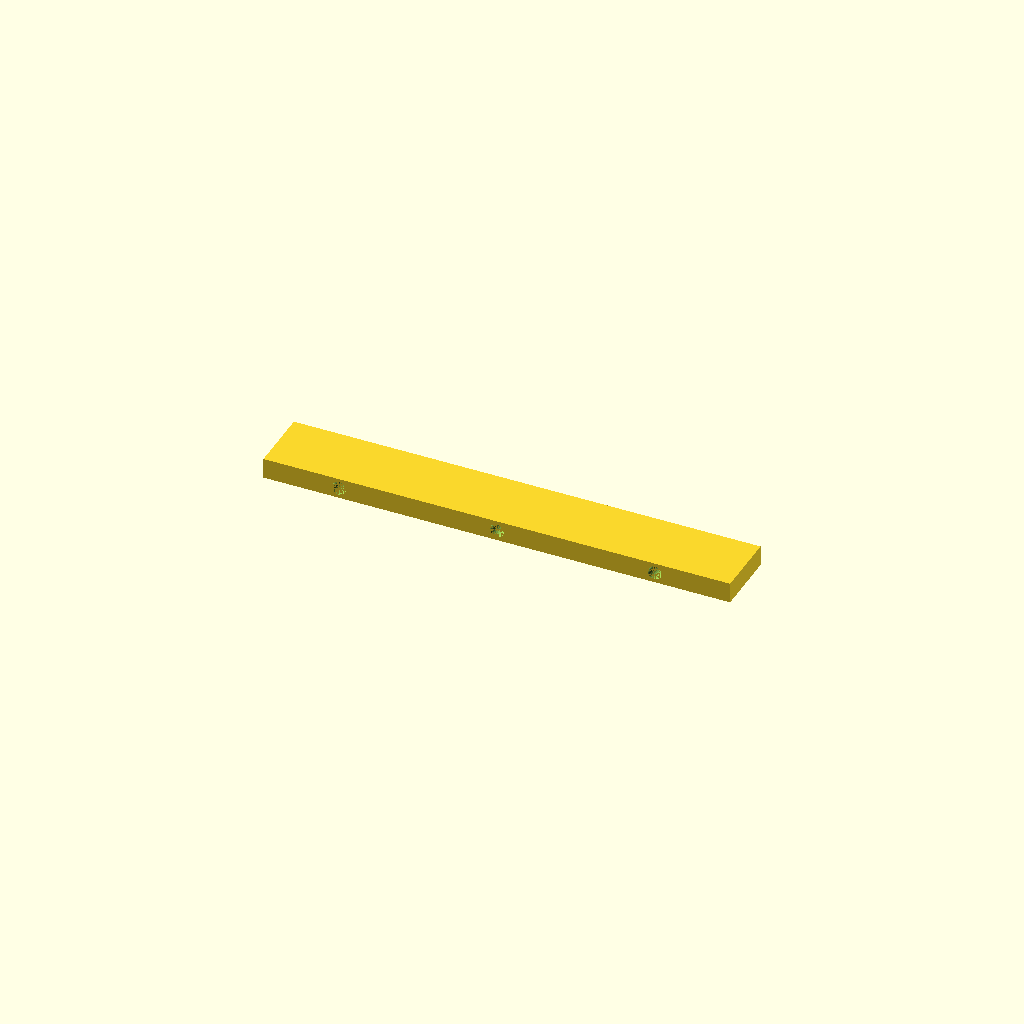
Cell 1 — every parameter at its default value.
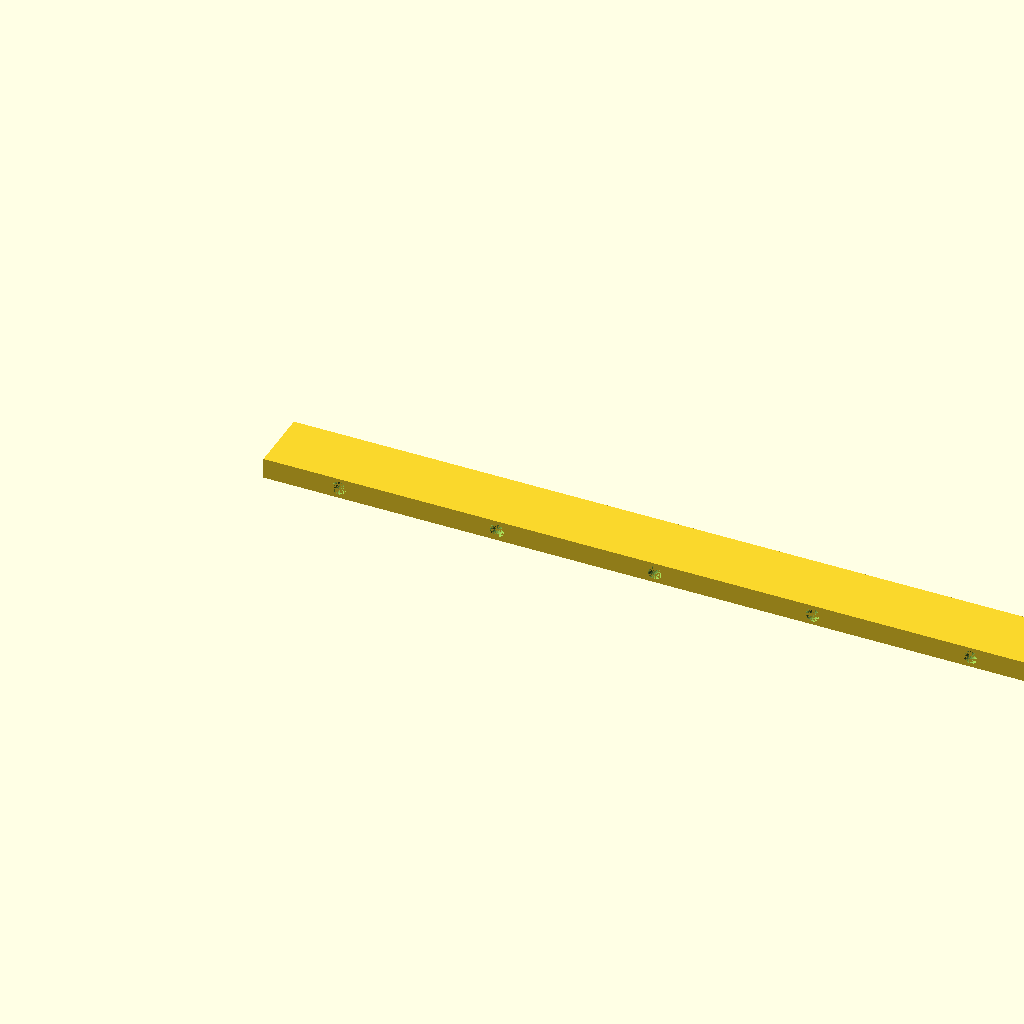
Cell 2 — numGangs set to 6, the other parameters unchanged.
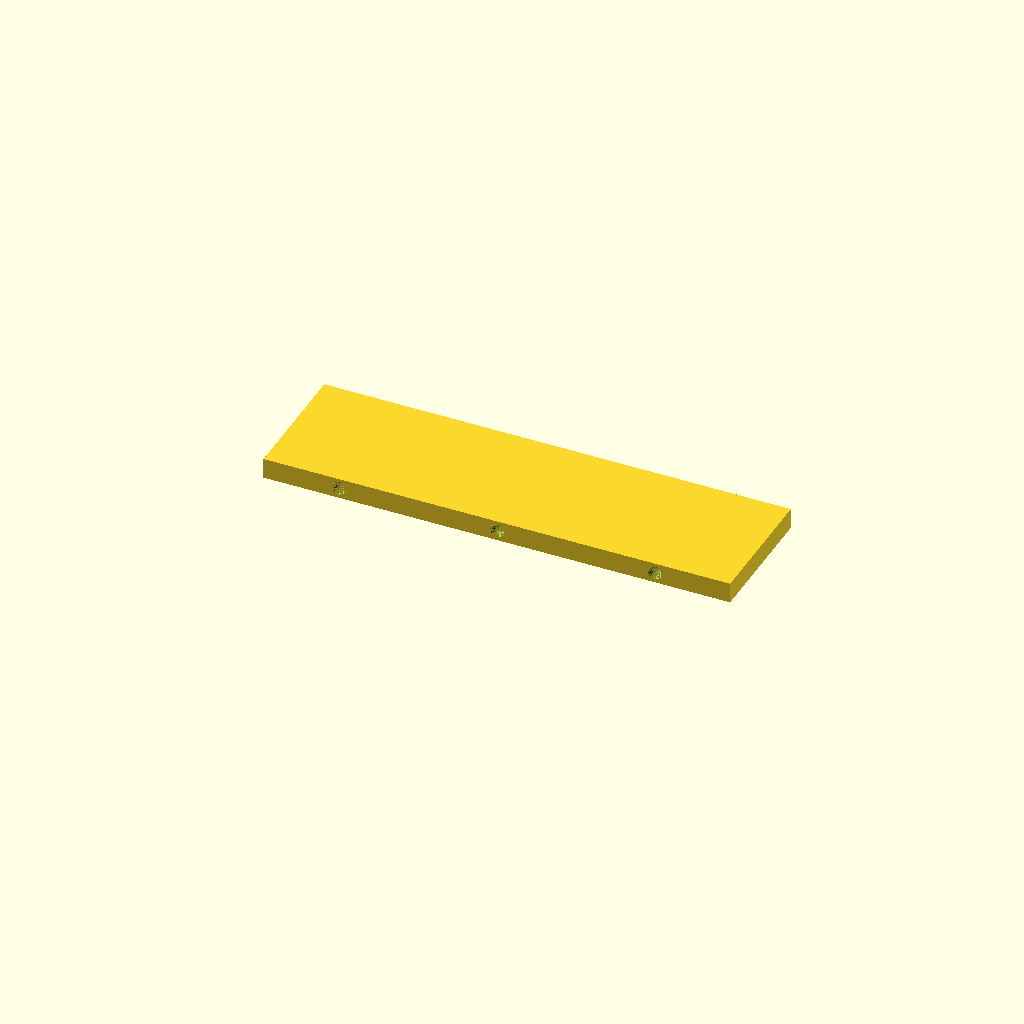
Cell 3 — shimDepth set to 38, the other parameters unchanged.
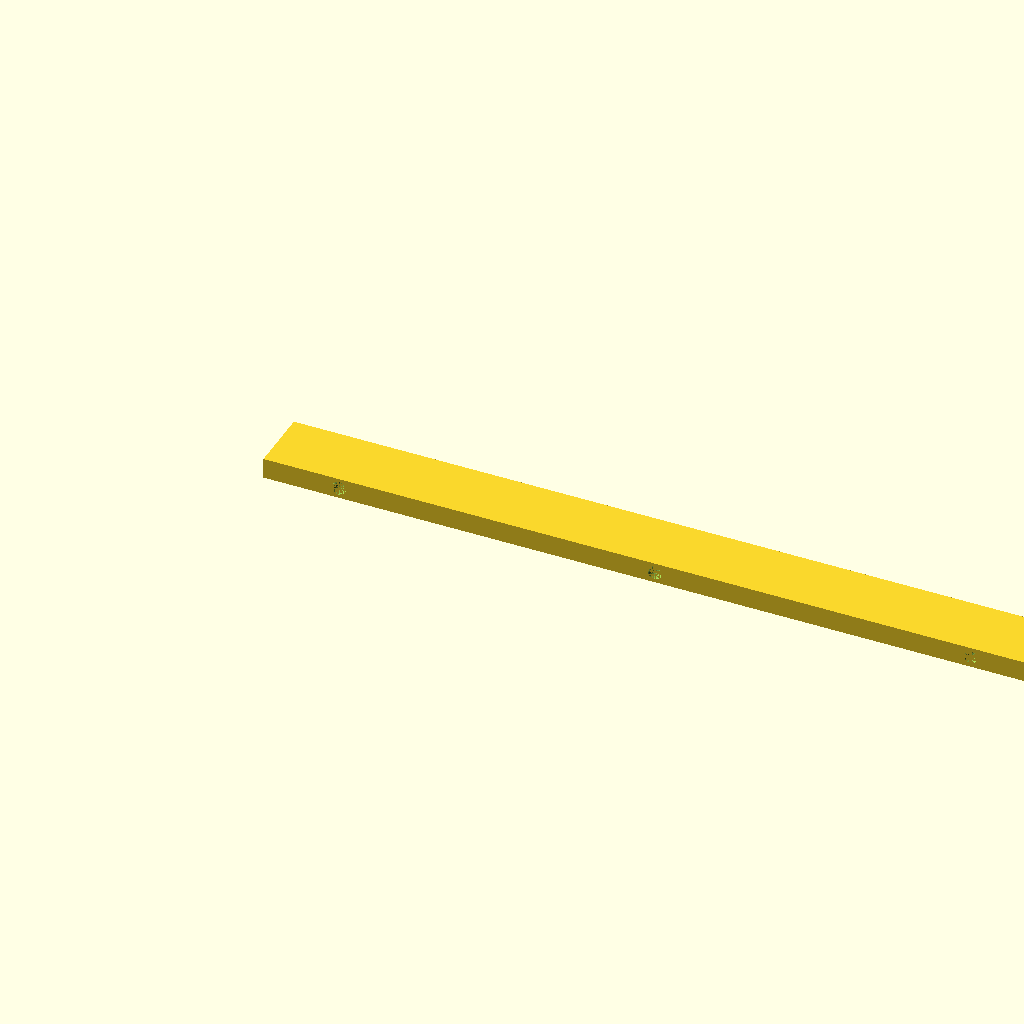
Cell 4: the same model with gangSpacing = 92.075.
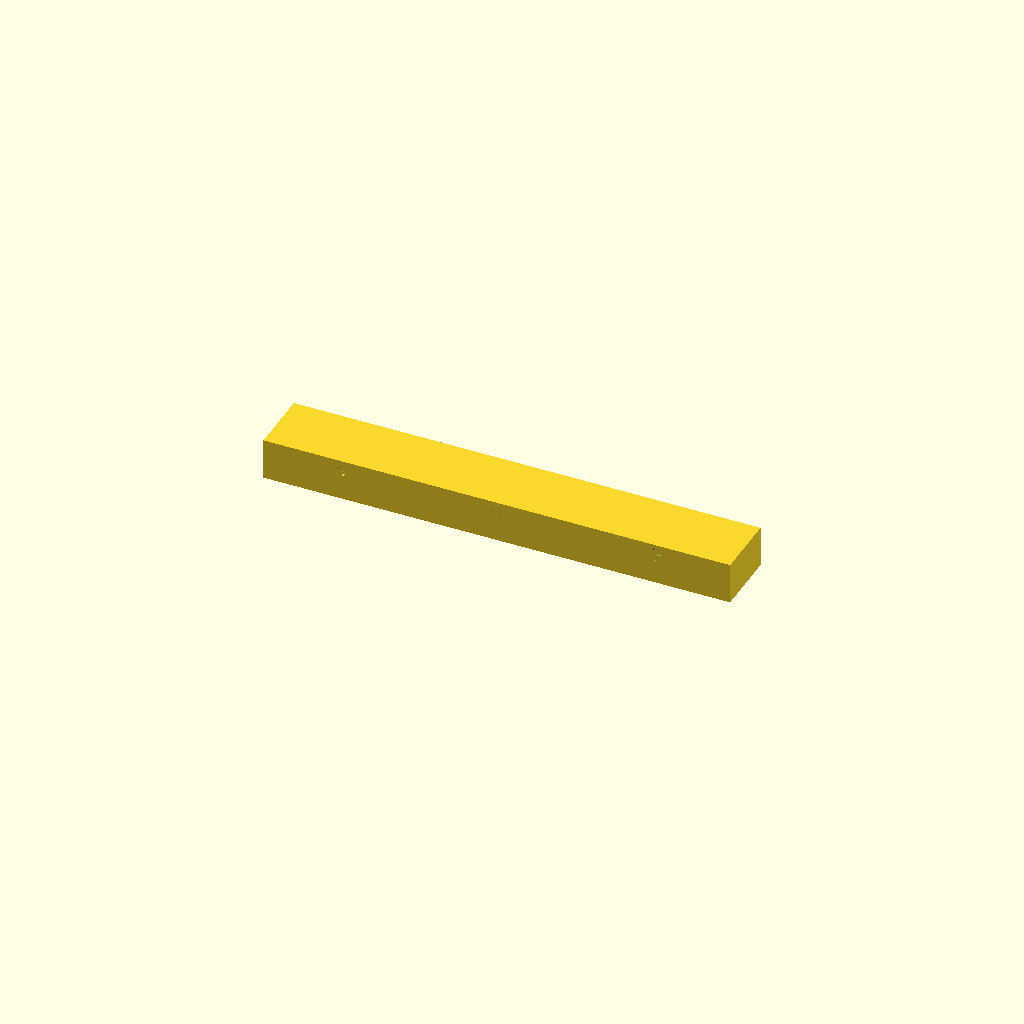
Cell 5 — shimHeight set to 12, the other parameters unchanged.
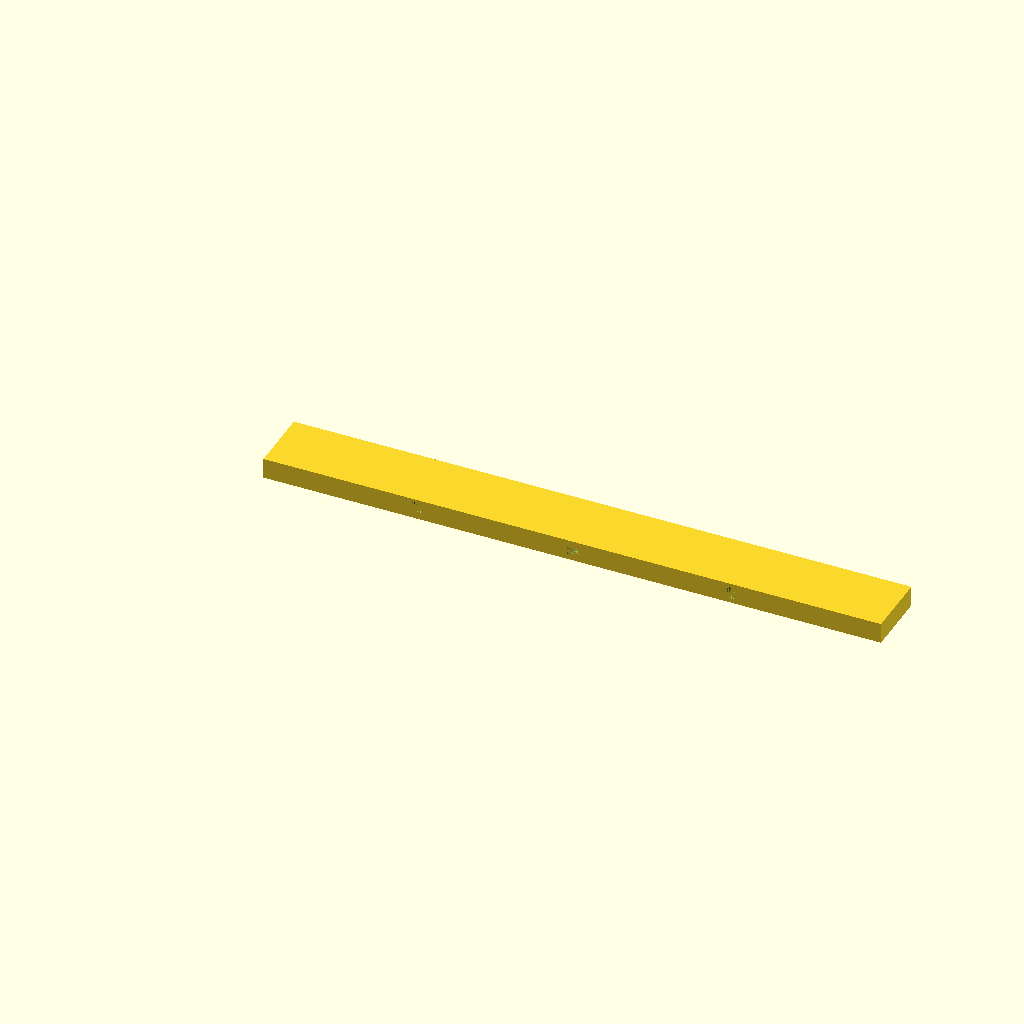
Cell 6: the same model with shimWidth = 88.
One fixed orthographic camera (rotation 55°, 0°, 25°; colour scheme Cornfield) for every cell.
The OpenSCAD source (inputs/thingiverse/files/thing-2124049/files/outlet-box-shim.scad):
/* multi-gang outlet box shim
   Russell Salerno 2017-02-18
*/

// user customizer parameters
// number of gangs in the outlet box
numGangs = 3; 
// depth of the shim you need
shimDepth = 19.0;           

// the rest of these parameters will not ordinarily be changed
gangSpacing = 46.0375;      // spacing between devices in multi-gang boxes
shimHeight = 6.0;           // height of shim
shimWidth = 44.0;           // width of one device
holeOffset = 3.0;           // distance from top of shim to center of hole
holeDia = 4.0;              // fits standard size screw
$fn=30;

module shim() {
    cube([shimWidth+((numGangs-1)*gangSpacing), shimDepth, shimHeight]);
}

module holes() {
    for (i=[0:numGangs-1]) {
        translate([shimWidth/2 + i*gangSpacing, 0, shimHeight-holeOffset]) rotate([270, 0, 0]) cylinder(d=holeDia, h=shimDepth);
    }
}


difference() {
    shim();
    holes();
}
Customizer parameters (derived from the source; name, type, default, range or options):
numGangs: number, default 3
shimDepth: number, default 19
gangSpacing: number, default 46.0375
shimHeight: number, default 6
shimWidth: number, default 44
holeOffset: number, default 3
holeDia: number, default 4
